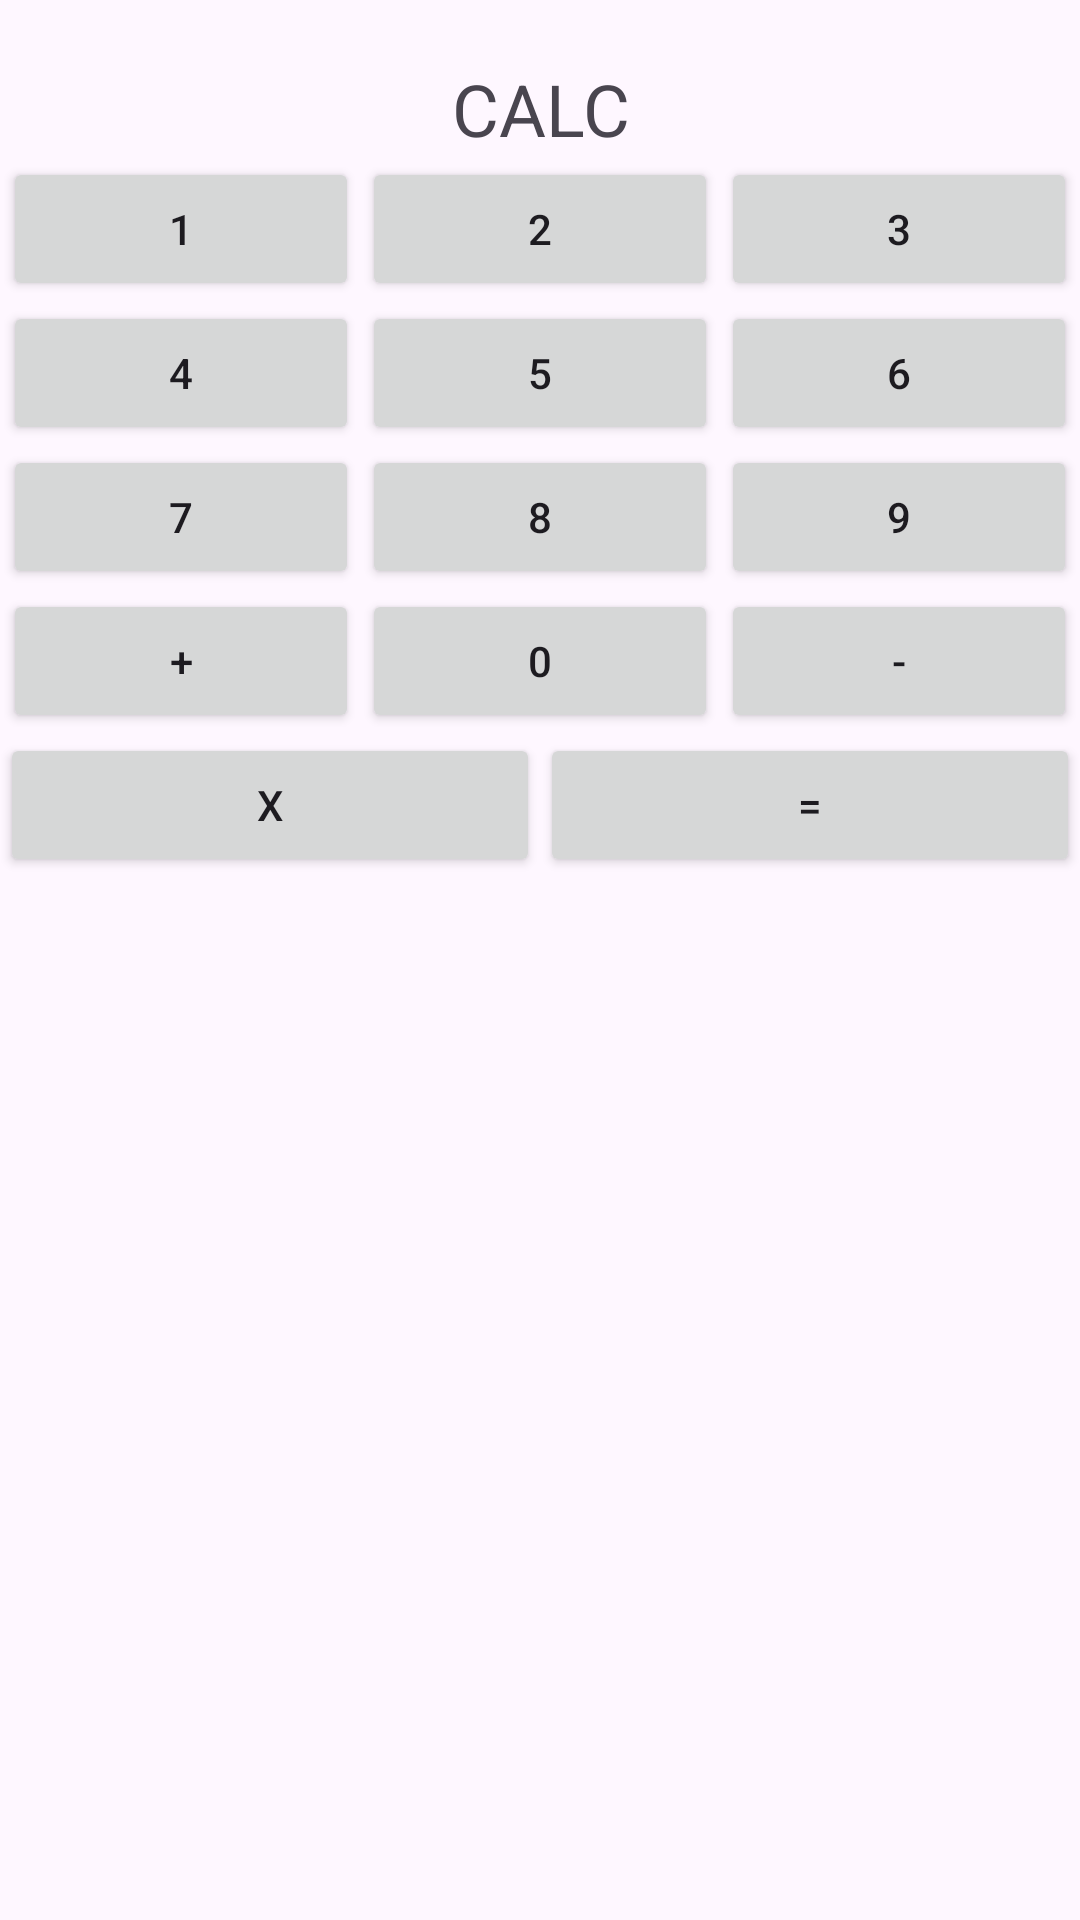

Produce the Android XML layout that renders to this screen, including the resource entries it uses.
<!-- AndroidManifest.xml: application theme Theme.NUMAD24Fa_MianyunNi -->
<!-- res/layout/activity_calc.xml -->
<?xml version="1.0" encoding="utf-8"?>
<androidx.constraintlayout.widget.ConstraintLayout
    xmlns:android="http://schemas.android.com/apk/res/android"
    xmlns:app="http://schemas.android.com/apk/res-auto"
    xmlns:tools="http://schemas.android.com/tools"
    android:id="@+id/main"
    android:layout_width="match_parent"
    android:layout_height="match_parent"
    tools:context=".CalcActivity">

    
    <TextView
        android:id="@+id/tv_display"
        android:layout_width="0dp"
        android:layout_height="wrap_content"
        android:text="CALC"
        android:textSize="24sp"
        android:gravity="center"
        android:layout_margin="20dp"
        app:layout_constraintTop_toTopOf="parent"
        app:layout_constraintStart_toStartOf="parent"
        app:layout_constraintEnd_toEndOf="parent"/>

    
    <Button
        android:id="@+id/btn_1"
        android:layout_width="0dp"
        android:layout_height="wrap_content"
        android:text="1"
        app:layout_constraintTop_toBottomOf="@id/tv_display"
        app:layout_constraintStart_toStartOf="parent"
        app:layout_constraintEnd_toStartOf="@id/btn_2"
        app:layout_constraintWidth_percent="0.33"/>

    <Button
        android:id="@+id/btn_2"
        android:layout_width="0dp"
        android:layout_height="wrap_content"
        android:text="2"
        app:layout_constraintTop_toBottomOf="@id/tv_display"
        app:layout_constraintStart_toEndOf="@id/btn_1"
        app:layout_constraintEnd_toStartOf="@id/btn_3"
        app:layout_constraintWidth_percent="0.33"/>

    <Button
        android:id="@+id/btn_3"
        android:layout_width="0dp"
        android:layout_height="wrap_content"
        android:text="3"
        app:layout_constraintTop_toBottomOf="@id/tv_display"
        app:layout_constraintStart_toEndOf="@id/btn_2"
        app:layout_constraintEnd_toEndOf="parent"
        app:layout_constraintWidth_percent="0.33"/>

    
    <Button
        android:id="@+id/btn_4"
        android:layout_width="0dp"
        android:layout_height="wrap_content"
        android:text="4"
        app:layout_constraintTop_toBottomOf="@id/btn_1"
        app:layout_constraintStart_toStartOf="parent"
        app:layout_constraintEnd_toStartOf="@id/btn_5"
        app:layout_constraintWidth_percent="0.33"/>

    <Button
        android:id="@+id/btn_5"
        android:layout_width="0dp"
        android:layout_height="wrap_content"
        android:text="5"
        app:layout_constraintTop_toBottomOf="@id/btn_2"
        app:layout_constraintStart_toEndOf="@id/btn_4"
        app:layout_constraintEnd_toStartOf="@id/btn_6"
        app:layout_constraintWidth_percent="0.33"/>

    <Button
        android:id="@+id/btn_6"
        android:layout_width="0dp"
        android:layout_height="wrap_content"
        android:text="6"
        app:layout_constraintTop_toBottomOf="@id/btn_3"
        app:layout_constraintStart_toEndOf="@id/btn_5"
        app:layout_constraintEnd_toEndOf="parent"
        app:layout_constraintWidth_percent="0.33"/>

    
    <Button
        android:id="@+id/btn_7"
        android:layout_width="0dp"
        android:layout_height="wrap_content"
        android:text="7"
        app:layout_constraintTop_toBottomOf="@id/btn_4"
        app:layout_constraintStart_toStartOf="parent"
        app:layout_constraintEnd_toStartOf="@id/btn_8"
        app:layout_constraintWidth_percent="0.33"/>

    <Button
        android:id="@+id/btn_8"
        android:layout_width="0dp"
        android:layout_height="wrap_content"
        android:text="8"
        app:layout_constraintTop_toBottomOf="@id/btn_5"
        app:layout_constraintStart_toEndOf="@id/btn_7"
        app:layout_constraintEnd_toStartOf="@id/btn_9"
        app:layout_constraintWidth_percent="0.33"/>

    <Button
        android:id="@+id/btn_9"
        android:layout_width="0dp"
        android:layout_height="wrap_content"
        android:text="9"
        app:layout_constraintTop_toBottomOf="@id/btn_6"
        app:layout_constraintStart_toEndOf="@id/btn_8"
        app:layout_constraintEnd_toEndOf="parent"
        app:layout_constraintWidth_percent="0.33"/>

    
    <Button
        android:id="@+id/btn_plus"
        android:layout_width="0dp"
        android:layout_height="wrap_content"
        android:text="+"
        app:layout_constraintTop_toBottomOf="@id/btn_7"
        app:layout_constraintStart_toStartOf="parent"
        app:layout_constraintEnd_toStartOf="@id/btn_0"
        app:layout_constraintWidth_percent="0.33"/>

    <Button
        android:id="@+id/btn_0"
        android:layout_width="0dp"
        android:layout_height="wrap_content"
        android:text="0"
        app:layout_constraintTop_toBottomOf="@id/btn_8"
        app:layout_constraintStart_toEndOf="@id/btn_plus"
        app:layout_constraintEnd_toStartOf="@id/btn_minus"
        app:layout_constraintWidth_percent="0.33"/>
    <Button
        android:id="@+id/btn_minus"
        android:layout_width="0dp"
        android:layout_height="wrap_content"
        android:text="-"
        app:layout_constraintTop_toBottomOf="@id/btn_9"
        app:layout_constraintStart_toEndOf="@id/btn_0"
        app:layout_constraintEnd_toEndOf="parent"
        app:layout_constraintWidth_percent="0.33"/>


    
    <Button
        android:id="@+id/btn_multiply"
        android:layout_width="0dp"
        android:layout_height="wrap_content"
        android:text="x"
        app:layout_constraintTop_toBottomOf="@id/btn_plus"
        app:layout_constraintStart_toStartOf="parent"
        app:layout_constraintEnd_toStartOf="@id/btn_equals"
        app:layout_constraintWidth_percent="0.5"/>

    <Button
        android:id="@+id/btn_equals"
        android:layout_width="0dp"
        android:layout_height="wrap_content"
        android:text="="
        app:layout_constraintTop_toBottomOf="@id/btn_0"
        app:layout_constraintStart_toEndOf="@id/btn_multiply"
        app:layout_constraintEnd_toEndOf="parent"
        app:layout_constraintWidth_percent="0.5"/>



</androidx.constraintlayout.widget.ConstraintLayout>
<!-- resources referenced by this layout -->
<resources>
  <style name="Theme.NUMAD24Fa_MianyunNi" parent="Base.Theme.NUMAD24Fa_MianyunNi" />
  <style name="Base.Theme.NUMAD24Fa_MianyunNi" parent="Theme.Material3.DayNight.NoActionBar">
          
          
      </style>
</resources>
